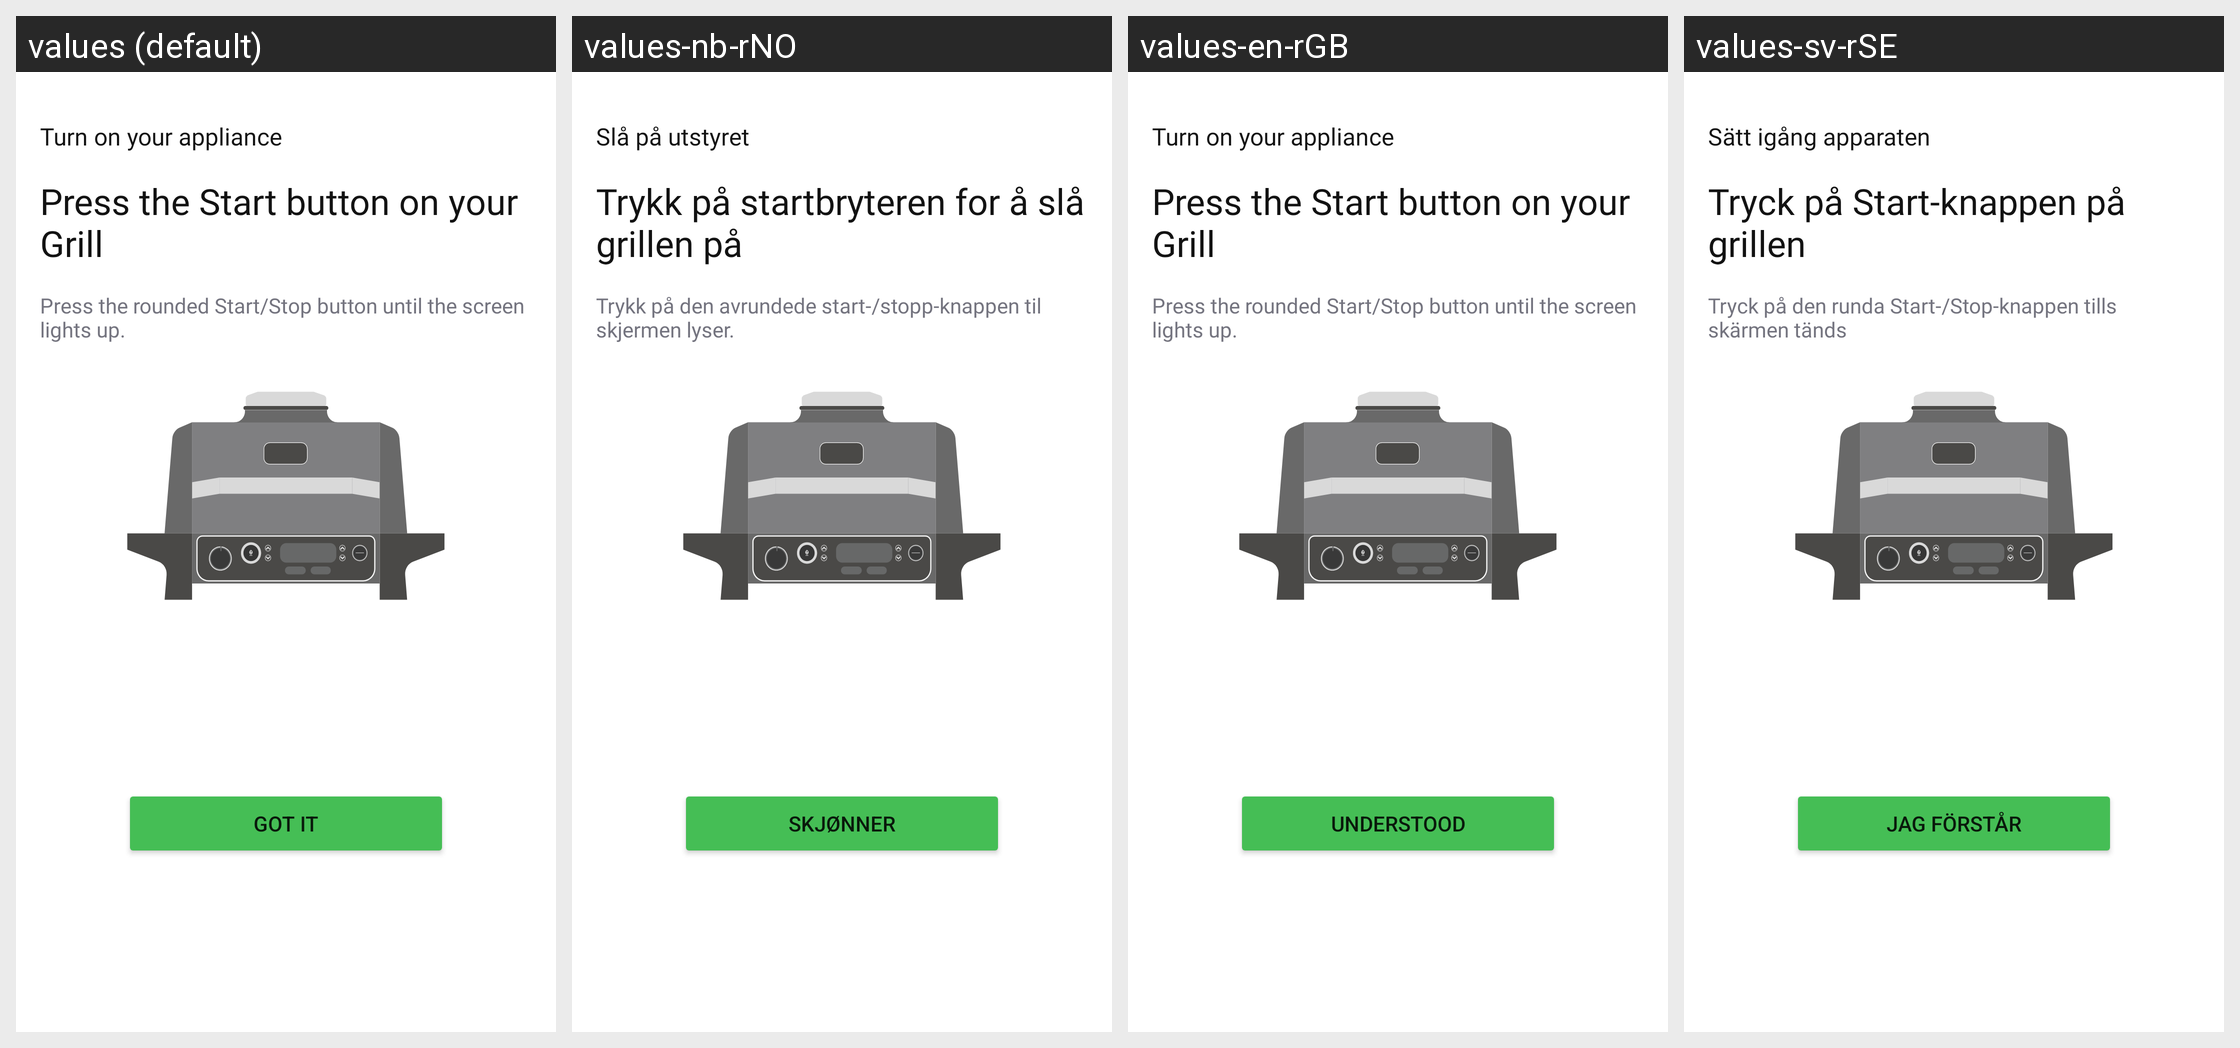

Strings drawn on this Android screen and how each of the app's shown locales translates them:
Android screen res/layout/fragment_start_dialog.xml rendered under 4 locales, left to right: values (default), values-nb-rNO, values-en-rGB, values-sv-rSE. Device: Nexus 5 (rendered at 1080×1920; each locale shown at half size, 540×960, under a caption strip naming it); theme Theme.NinjaConnectedKitchen.
Other locales in the repository, not shown: values-da-rDK, values-de-rDE, values-es-rES, values-fi-rFI, values-fr-rCA, values-fr-rFR, values-it-rIT, values-nl-rNL, values-pt-rPT.
Strings drawn on this screen, with the default value and each locale's value (text and hints the layout hard-codes, and strings that could not be matched under every locale, appear in the picture but are not listed):

turn_on_your_appliance
  values: Turn on your appliance
  values-nb-rNO: Slå på utstyret
  values-en-rGB: Turn on your appliance
  values-sv-rSE: Sätt igång apparaten

press_start_button
  values: Press the Start button on your Grill
  values-nb-rNO: Trykk på startbryteren for å slå grillen på
  values-en-rGB: Press the Start button on your Grill
  values-sv-rSE: Tryck på Start-knappen på grillen

press_button_until_screen_lights_up
  values: Press the rounded Start/Stop button until the screen lights up.
  values-nb-rNO: Trykk på den avrundede start-/stopp-knappen til skjermen lyser.
  values-en-rGB: Press the rounded Start/Stop button until the screen lights up.
  values-sv-rSE: Tryck på den runda Start-/Stop-knappen tills skärmen tänds

got_it
  values: Got it
  values-nb-rNO: Skjønner
  values-en-rGB: Understood
  values-sv-rSE: Jag förstår
